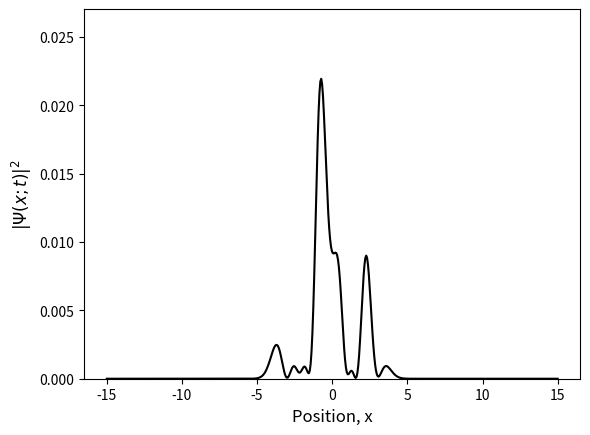

Here is the Python script that generated this plot:
"""
This script simulates the time-evolution of the wave packet for a 
particle trapped in a harmonic potential. The initial state is fixed by
more or less randomly select the coefficients in a linear combination 
of theoin the eigen states of the Hamiltonian.

The particle is assumed to have unit mass.

Numerical input parameters: 
 Ttotal    - the duration of the simulation
 dt        - numerical time step, serves to tune the speed of the simulation
 N         - number of grid points, should be 2^n
 L         - the size of the numerical domain; it extends from -L/2 to L/2
 
Physical input parameters:
Avector   - the set of coefficients defining the initial state 
Kpot      - strength of the harmonic potential
 
All input parameters are hard coded initially.
""" 

# Libraries
import numpy as np
from matplotlib import pyplot as plt

# Numerical time parameters:
Ttotal = 30
dt = 0.05

# Grid parameters
L = 30
N = 512              # For FFT's sake, we should have N=2^n

# Physical parameters:
Kpot = 1
# Allocate vector with coefficients
Avector = np.zeros(N)
# Assign values to the first few
Avector[0:10] = [4, 1, .1, 2, 1, .7, .3, .5, 2, 1]
# Ensure normalization
Avector = Avector/np.sum(np.abs(Avector)**2)

# Set up the grid.
x = np.linspace(-L/2, L/2, N)
h = L/(N+1)

# Set up Hamiltonian
# Kinetic energy:
# Determine double derivative by means of the fast Fourier transform.
# Set up vector of k-values
k_max = np.pi/h
dk = 2*k_max/N
k = np.append(np.linspace(0, k_max-dk, int(N/2)), 
              np.linspace(-k_max, -dk, int(N/2)))
# Transform identity matrix
Tmat_FFT = np.fft.fft(np.identity(N, dtype=complex), axis = 0)
# Multiply by (ik)^2
Tmat_FFT = np.matmul(np.diag(-k**2), Tmat_FFT)
# Transform back to x-representation. 
Tmat_FFT = np.fft.ifft(Tmat_FFT, axis = 0)
# Correct pre-factor
Tmat_FFT = -1/2*Tmat_FFT    
# Potential energy:
V = np.diag(Kpot/2*x**2)

# Total Hamiltonian
Ham = Tmat_FFT + V


# Diagaonalize Hamiltonian (Hermitian matrix)
Evector, PsiMat = np.linalg.eigh(Ham)
# Normalize eigenstates
PsiMat = PsiMat/np.sqrt(h)
# Check and correct sign og eigen states
for n in range(0,N): 
  if np.abs(np.min((x>0)*PsiMat[:,n])) > \
  np.max((x>0)*PsiMat[:,n]):
    PsiMat[:,n] = -PsiMat[:,n]


#
# Construct initial condition
#
# Wave function
Psi = np.matmul(PsiMat, np.transpose(Avector))


# Initiate plot
plt.ion()
fig = plt.figure(1)
plt.clf()
ax = fig.add_subplot()
MaxY = np.max(np.abs(Psi)**2)
ax.set(ylim=(0, 1.5*MaxY))                # Fix window
line1, = ax.plot(x, np.abs(Psi)**2, '-', color='black')
plt.xlabel('Position, x', fontsize = 12)
plt.ylabel(r'$|\Psi(x; t)|^2$', fontsize = 12)

# Loop over time
t = 0
while t < Ttotal:  
  # Update time
  t=t+dt
  # Update wave packet
  AvectorTime = np.exp(-1j*Evector*t)*Avector
  Psi = np.matmul(PsiMat, np.transpose(AvectorTime))
  # Update data for plots
  line1.set_ydata(np.power(np.abs(Psi), 2))
  # Update plots
  fig.canvas.draw()
  #fig.canvas.flush_events()
  plt.pause(0.01)